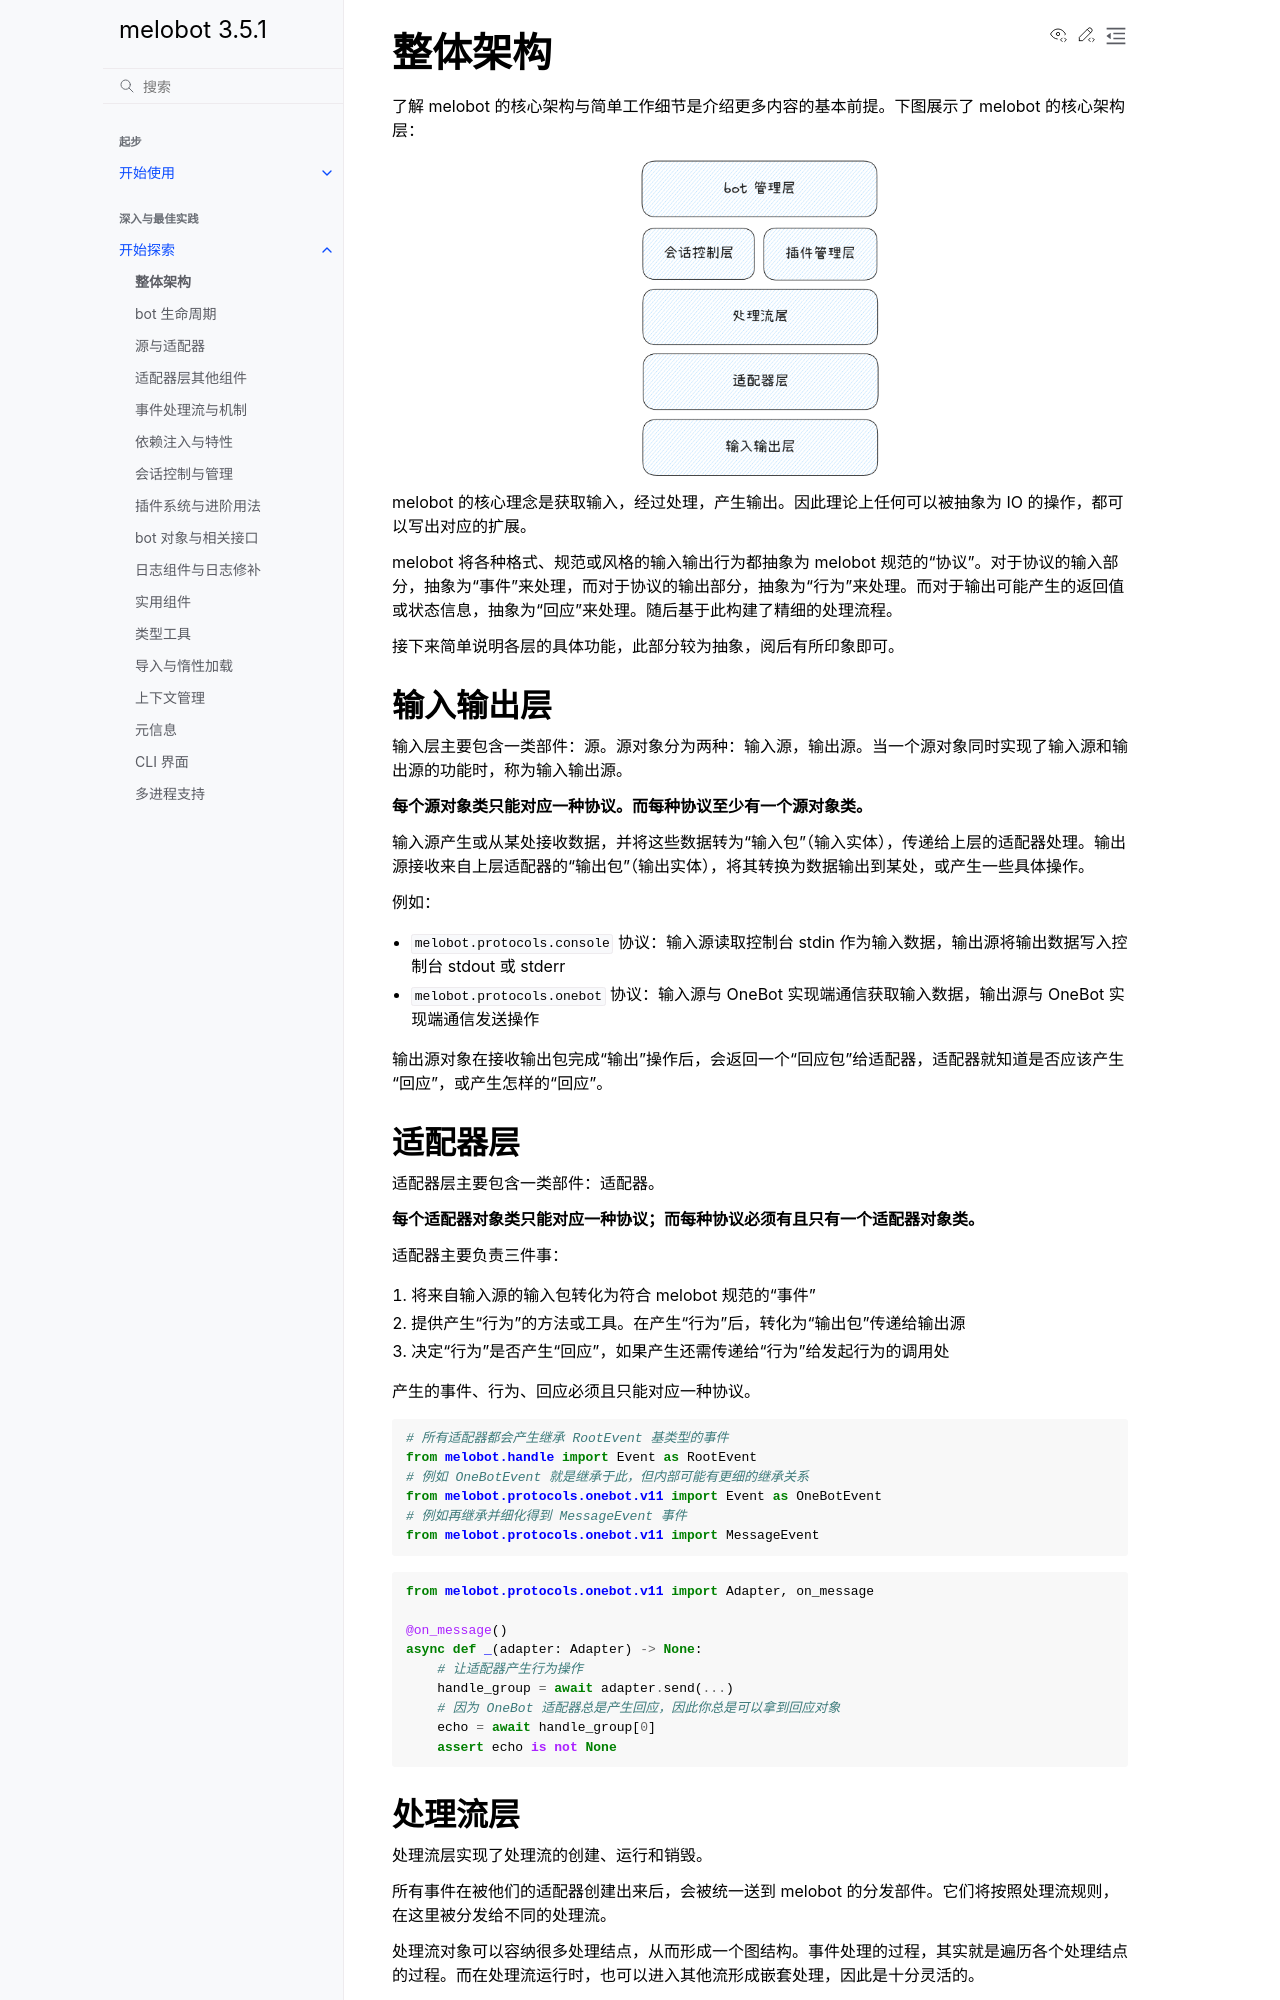

repository: Meloland/melobot · page: dive_in/framework.html · generator: sphinx

# 整体架构

了解 melobot 的核心架构与简单工作细节是介绍更多内容的基本前提。下图展示了 melobot 的核心架构层：

```{image} /_static/main-framework.png
:alt: main-framework
:width: 250px
:align: center
```

melobot 的核心理念是获取输入，经过处理，产生输出。因此理论上任何可以被抽象为 IO 的操作，都可以写出对应的扩展。

melobot 将各种格式、规范或风格的输入输出行为都抽象为 melobot 规范的“协议”。对于协议的输入部分，抽象为“事件”来处理，而对于协议的输出部分，抽象为“行为”来处理。而对于输出可能产生的返回值或状态信息，抽象为“回应”来处理。随后基于此构建了精细的处理流程。

接下来简单说明各层的具体功能，此部分较为抽象，阅后有所印象即可。

## 输入输出层

输入层主要包含一类部件：源。源对象分为两种：输入源，输出源。当一个源对象同时实现了输入源和输出源的功能时，称为输入输出源。

**每个源对象类只能对应一种协议。而每种协议至少有一个源对象类。**

输入源产生或从某处接收数据，并将这些数据转为“输入包”（输入实体），传递给上层的适配器处理。输出源接收来自上层适配器的“输出包”（输出实体），将其转换为数据输出到某处，或产生一些具体操作。

例如：

- `melobot.protocols.console` 协议：输入源读取控制台 stdin 作为输入数据，输出源将输出数据写入控制台 stdout 或 stderr
- `melobot.protocols.onebot` 协议：输入源与 OneBot 实现端通信获取输入数据，输出源与 OneBot 实现端通信发送操作

输出源对象在接收输出包完成“输出”操作后，会返回一个“回应包”给适配器，适配器就知道是否应该产生“回应”，或产生怎样的“回应”。

## 适配器层

适配器层主要包含一类部件：适配器。

**每个适配器对象类只能对应一种协议；而每种协议必须有且只有一个适配器对象类。**

适配器主要负责三件事：

1. 将来自输入源的输入包转化为符合 melobot 规范的“事件”
2. 提供产生“行为”的方法或工具。在产生“行为”后，转化为“输出包”传递给输出源
3. 决定“行为”是否产生“回应”，如果产生还需传递给“行为”给发起行为的调用处

产生的事件、行为、回应必须且只能对应一种协议。

```python
# 所有适配器都会产生继承 RootEvent 基类型的事件
from melobot.handle import Event as RootEvent
# 例如 OneBotEvent 就是继承于此，但内部可能有更细的继承关系
from melobot.protocols.onebot.v11 import Event as OneBotEvent
# 例如再继承并细化得到 MessageEvent 事件
from melobot.protocols.onebot.v11 import MessageEvent
```

```python
from melobot.protocols.onebot.v11 import Adapter, on_message

@on_message()
async def _(adapter: Adapter) -> None:
    # 让适配器产生行为操作
    handle_group = await adapter.send(...)
    # 因为 OneBot 适配器总是产生回应，因此你总是可以拿到回应对象
    echo = await handle_group[0]
    assert echo is not None
```
